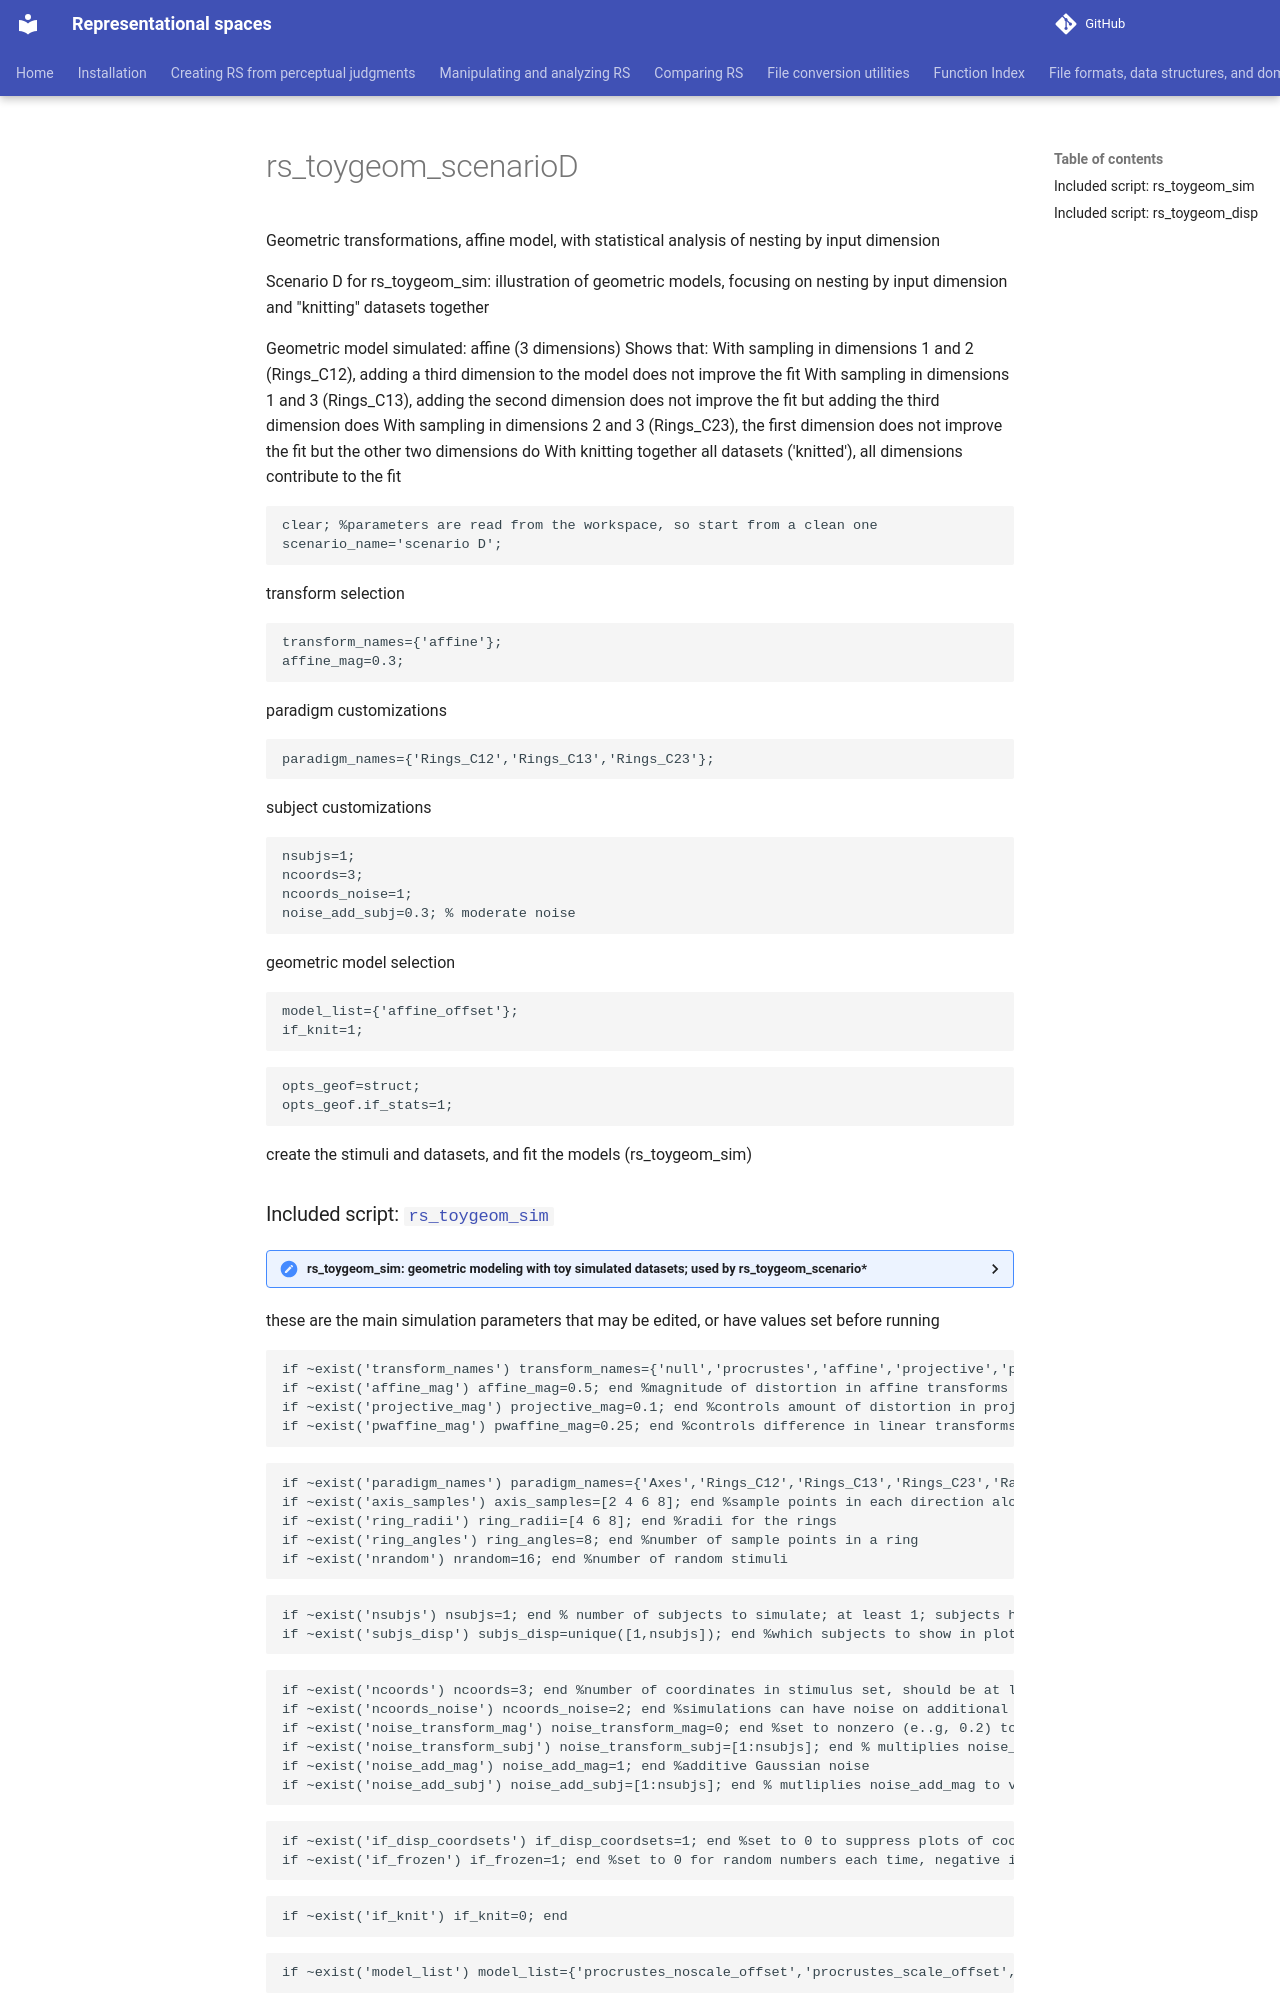

repository: jvlab/rs-software · page: mfiles/demos/rs_toygeom_scenarioD/index.html · generator: mkdocs

# rs_toygeom_scenarioD
Geometric transformations, affine model, with statistical analysis of nesting by input dimension

Scenario D for rs_toygeom_sim:
illustration of geometric models, focusing on nesting by input dimension and "knitting" datasets together

Geometric model simulated: affine (3 dimensions)
Shows that:
  With sampling in dimensions 1 and 2 (Rings_C12), adding a third dimension to the model does not improve the fit
  With sampling in dimensions 1 and 3 (Rings_C13), adding the second dimension does not improve the fit but adding the third dimension does
  With sampling in dimensions 2 and 3 (Rings_C23), the first dimension does not improve the fit but the other two dimensions do
  With knitting together all datasets ('knitted'), all dimensions contribute to the fit

```matlab
clear; %parameters are read from the workspace, so start from a clean one
scenario_name='scenario D';
```

transform selection

```matlab
transform_names={'affine'};
affine_mag=0.3;
```

paradigm customizations

```matlab
paradigm_names={'Rings_C12','Rings_C13','Rings_C23'};
```

subject customizations

```matlab
nsubjs=1;
ncoords=3;
ncoords_noise=1;
noise_add_subj=0.3; % moderate noise
```

geometric model selection

```matlab
model_list={'affine_offset'};
if_knit=1;
```

```matlab
opts_geof=struct;
opts_geof.if_stats=1;
```

create the stimuli and datasets, and fit the models (rs_toygeom_sim)
